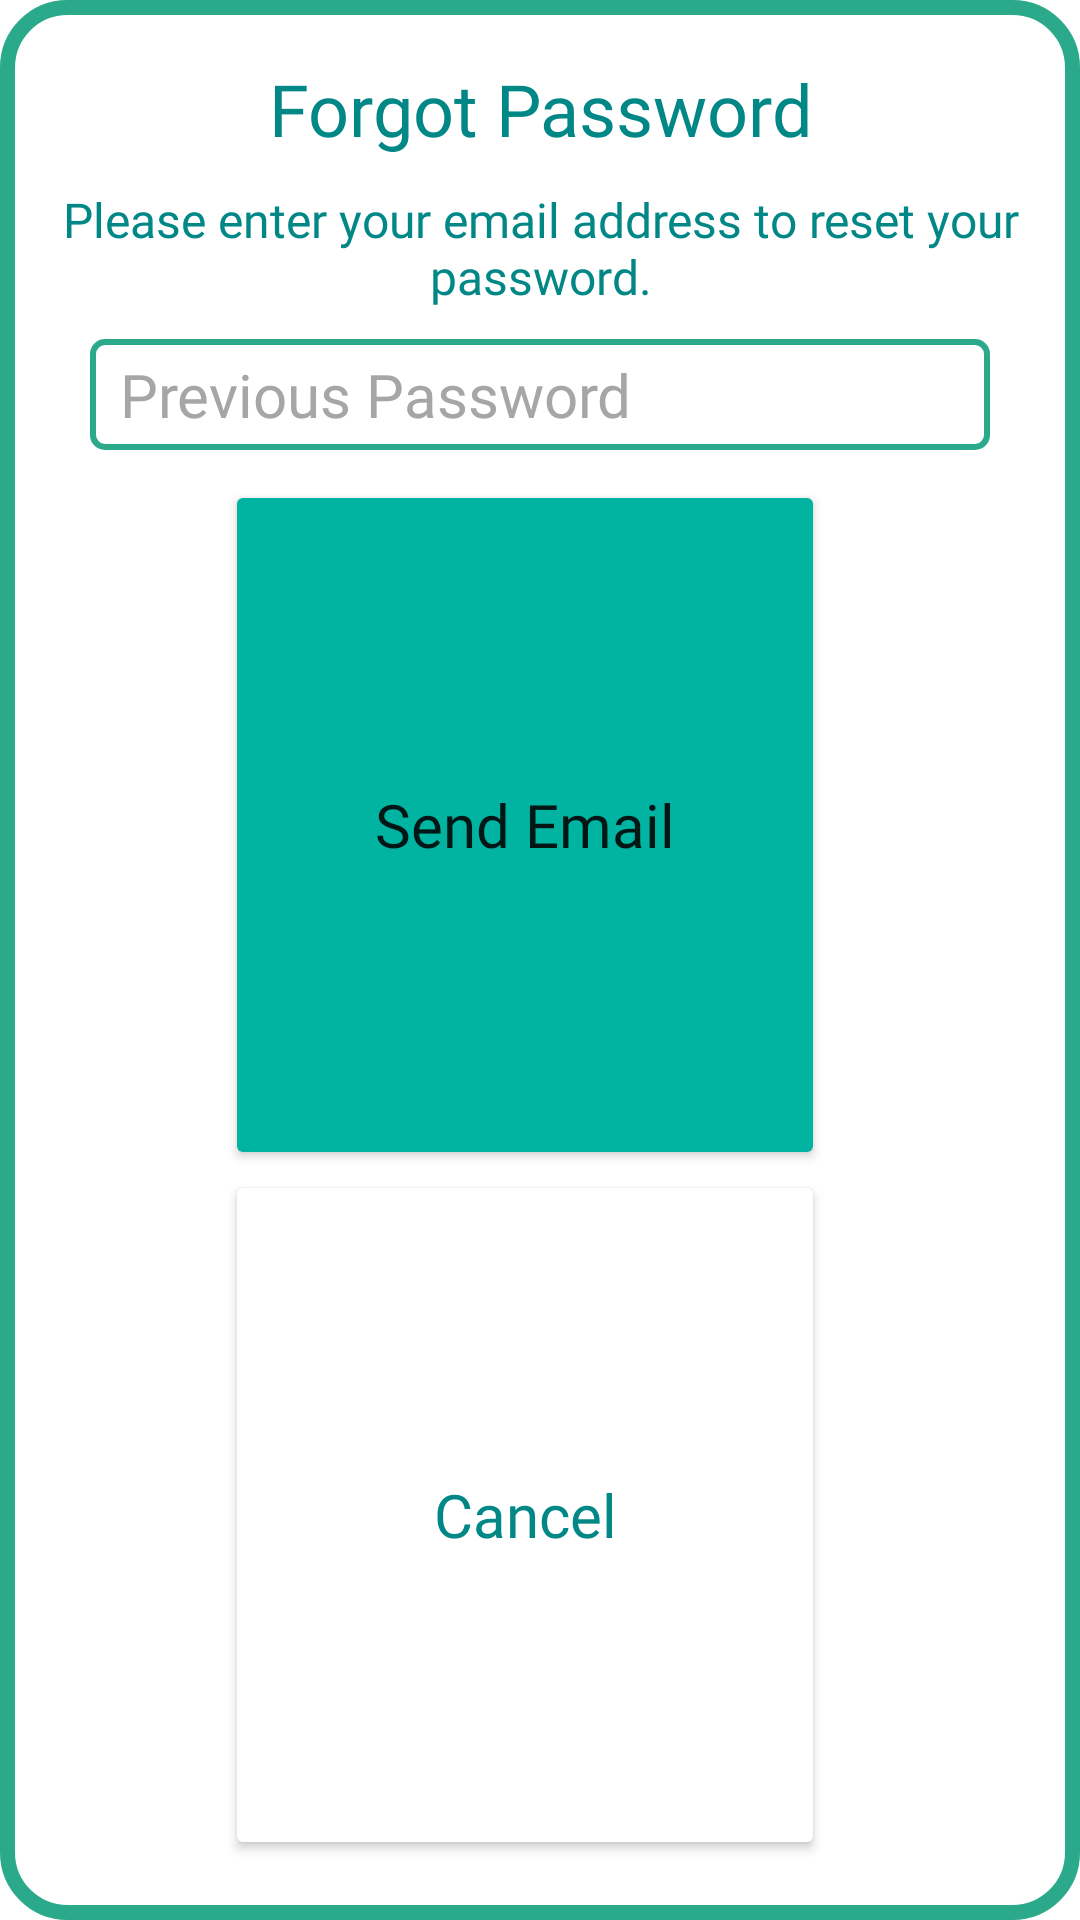

Reconstruct the res/layout file that produces this screen, plus the resources it refers to.
<!-- AndroidManifest.xml: application theme Theme.KakeiboApp -->
<!-- res/layout/forgot_password_layout.xml -->
<?xml version="1.0" encoding="utf-8"?>
<LinearLayout xmlns:android="http://schemas.android.com/apk/res/android"
    xmlns:app="http://schemas.android.com/apk/res-auto"
    xmlns:tools="http://schemas.android.com/tools"
    android:layout_width="match_parent"
    android:layout_height="wrap_content"
    android:layout_margin="30dp"
    android:background="@drawable/dialog_bg"
    android:gravity="center_horizontal|center_vertical"
    android:orientation="vertical"
    android:padding="20dp"
    app:circularflow_defaultRadius="20dp">

    <TextView
        android:id="@+id/username_head"
        android:layout_width="match_parent"
        android:layout_height="wrap_content"
        android:layout_marginBottom="10dp"
        android:fontFamily="@font/archivo_bold_italic"
        android:gravity="center"
        android:text="Forgot Password"
        android:textColor="#FF018786"
        android:textSize="24sp" />

    <TextView
        android:id="@+id/username_message"
        android:layout_width="match_parent"
        android:layout_height="wrap_content"
        android:fontFamily="@font/archivo_italic"
        android:gravity="center"
        android:text="Please enter your email address to reset your password."
        android:textColor="#FF018786"
        android:textSize="16sp" />

    <EditText
        android:id="@+id/user_email_add"
        android:layout_width="match_parent"
        android:layout_height="wrap_content"
        android:layout_above="@+id/description"
        android:layout_marginStart="10dp"
        android:layout_marginTop="10dp"
        android:layout_marginEnd="10dp"
        android:layout_marginBottom="10dp"
        android:background="@drawable/edittext_green_border"
        android:ems="10"
        android:fontFamily="@font/open_sans_italic"
        android:gravity="center|left"
        android:hint="Previous Password"
        android:inputType="textEmailAddress"
        android:padding="5dp"
        android:paddingStart="10dp"
        android:textColor="#000000"
        android:textColorHint="#A6A6A6"
        android:textSize="20sp" />

    <Button
        android:id="@+id/confirm_button"
        android:layout_width="200dp"
        android:layout_height="wrap_content"
        android:layout_marginRight="5dp"
        android:layout_weight="1"
        android:backgroundTint="#01B3A1"
        android:fontFamily="@font/acme"
        android:text="Send Email"
        android:textAllCaps="false"
        android:textSize="20sp"
        app:cornerRadius="50dp"
        app:strokeColor="@color/teal_700"
        app:strokeWidth="1dp"
        tools:strokeColor="@color/teal_700" />

    <Button
        android:id="@+id/cancel_button"
        android:layout_width="200dp"
        android:layout_height="wrap_content"
        android:layout_marginRight="5dp"
        android:layout_weight="1"
        android:backgroundTint="#FFFFFF"
        android:fontFamily="@font/acme"
        android:text="Cancel"
        android:textAllCaps="false"
        android:textColor="@color/teal_700"
        android:textSize="20sp"
        app:cornerRadius="50dp"
        app:strokeColor="@color/teal_700"
        app:strokeWidth="1dp"
        tools:strokeColor="@color/teal_700" />

</LinearLayout>
<!-- resources referenced by this layout -->
<resources>
  <color name="teal_700">#FF018786</color>
  <!-- drawable dialog_bg (drawable) -->
  <?xml version="1.0" encoding="utf-8"?>
      <shape xmlns:android="http://schemas.android.com/apk/res/android"
          android:shape="rectangle">
  
          <solid android:color="#FFFFFF" />
  
          <stroke
              android:width="5dp"
          android:color="#2AAA8A" />
  
          <corners
              android:radius="20dp" />
      </shape>
  <!-- drawable edittext_green_border (drawable) -->
  <?xml version="1.0" encoding="utf-8"?>
      <shape xmlns:android="http://schemas.android.com/apk/res/android"
          android:shape="rectangle">
  
          <solid android:color="#FFFFFF" />
  
          <stroke
              android:width="2dp"
          android:color="#2AAA8A" />
  
          <corners
              android:radius="4dp" />
      </shape>
  <style name="Theme.KakeiboApp" parent="Theme.MaterialComponents.DayNight.DarkActionBar">
          
          <item name="colorPrimary">@color/purple_500</item>
          <item name="colorPrimaryVariant">@color/purple_700</item>
          <item name="colorOnPrimary">@color/white</item>
          
          <item name="colorSecondary">@color/teal_200</item>
          <item name="colorSecondaryVariant">@color/teal_700</item>
          <item name="colorOnSecondary">@color/black</item>
          
          <item name="android:statusBarColor">?attr/colorPrimaryVariant</item>
          
      </style>
  <color name="purple_500">#32CD32</color>
  <color name="purple_700">#FF3700B3</color>
  <color name="white">#FFFFFFFF</color>
  <color name="teal_200">#FF03DAC5</color>
  <color name="black">#FF000000</color>
</resources>
